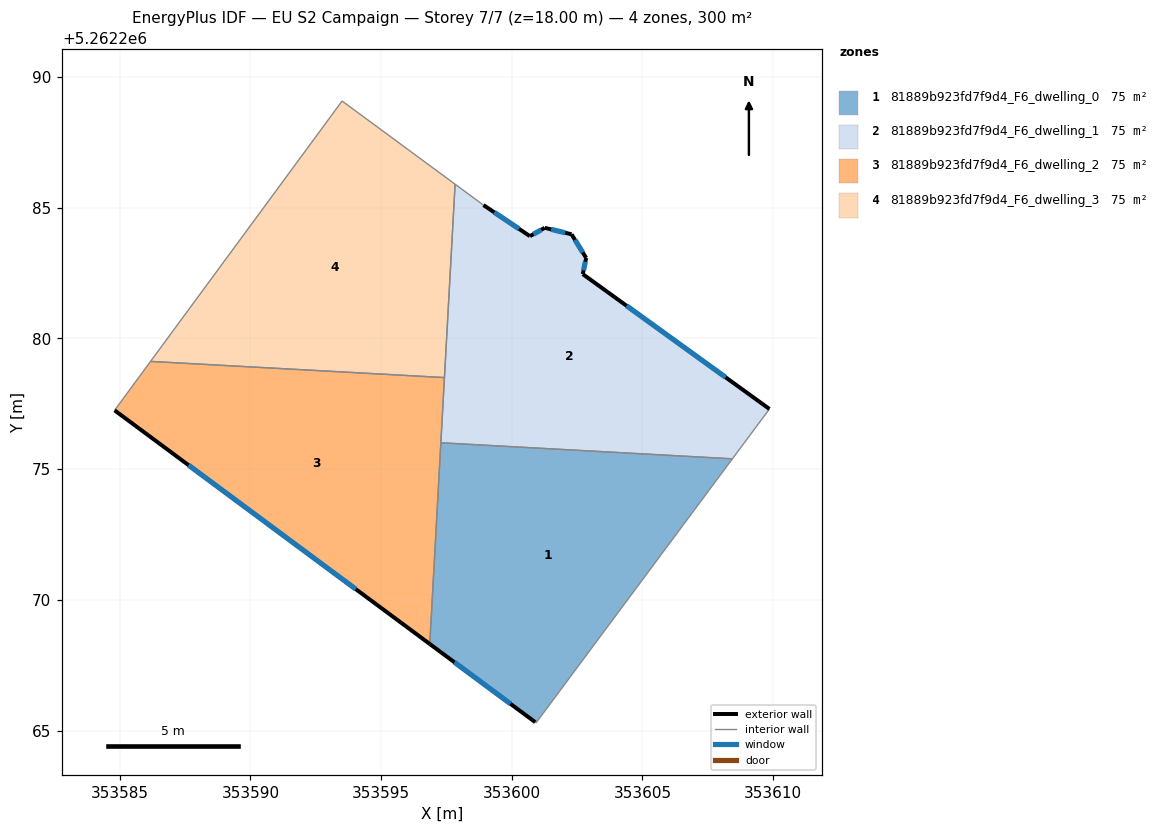
=== STOREY PLAN SPEC (per zone: floor XY polygon, exterior-wall plan segments, windows/doors) ===
zone 1: 81889b923fd7f9d4_F6_dwelling_0  (74.9 m²)
  floor: (353608.44, 5262275.40) (353600.93, 5262265.29) (353600.90, 5262265.32) (353596.86, 5262268.31) (353597.29, 5262276.01)
  exterior wall: (353596.86, 5262268.31) – (353600.90, 5262265.32)  [5.0 m]
    window: (353597.81, 5262267.61) – (353599.95, 5262266.02)  [4.2 m²]
  interior walls: 4
zone 2: 81889b923fd7f9d4_F6_dwelling_1  (74.9 m²)
  floor: (353602.84, 5262283.08) (353602.72, 5262282.46) (353609.86, 5262277.30) (353608.44, 5262275.40) (353597.29, 5262276.01) (353597.83, 5262285.90) (353598.92, 5262285.11) (353600.70, 5262283.92) (353601.26, 5262284.24) (353602.29, 5262283.99)
  exterior wall: (353600.70, 5262283.92) – (353598.92, 5262285.11)  [2.1 m]
    window: (353600.28, 5262284.20) – (353599.33, 5262284.83)  [1.8 m²]
  exterior wall: (353601.26, 5262284.24) – (353600.70, 5262283.92)  [0.6 m]
    window: (353601.13, 5262284.16) – (353600.83, 5262283.99)  [0.5 m²]
  exterior wall: (353602.29, 5262283.99) – (353601.26, 5262284.24)  [1.1 m]
    window: (353602.05, 5262284.05) – (353601.50, 5262284.18)  [0.9 m²]
  exterior wall: (353602.84, 5262283.08) – (353602.29, 5262283.99)  [1.1 m]
    window: (353602.71, 5262283.30) – (353602.42, 5262283.77)  [0.9 m²]
  exterior wall: (353602.72, 5262282.46) – (353602.84, 5262283.08)  [0.6 m]
    window: (353602.75, 5262282.61) – (353602.81, 5262282.94)  [0.5 m²]
  exterior wall: (353609.86, 5262277.30) – (353602.72, 5262282.46)  [8.8 m]
    window: (353608.18, 5262278.51) – (353604.39, 5262281.25)  [7.4 m²]
  interior walls: 5
zone 3: 81889b923fd7f9d4_F6_dwelling_2  (74.9 m²)
  floor: (353597.42, 5262278.50) (353596.86, 5262268.31) (353584.80, 5262277.25) (353586.18, 5262279.12)
  exterior wall: (353584.80, 5262277.25) – (353596.86, 5262268.31)  [15.0 m]
    window: (353587.63, 5262275.15) – (353594.03, 5262270.41)  [12.7 m²]
  interior walls: 4
zone 4: 81889b923fd7f9d4_F6_dwelling_3  (74.9 m²)
  floor: (353597.83, 5262285.90) (353597.42, 5262278.50) (353586.18, 5262279.12) (353593.51, 5262289.09)
  interior walls: 4

=== DERIVED (storey summary) ===
Building: EU S2 Campaign
Storey: 7 of 7  (floor level z = 18.00 m)
Storey gross floor area: 299.8 m²
Zones on this storey: 4
  - 81889b923fd7f9d4_F6_dwelling_0: floor 74.9 m²; exterior wall 5.0 m (15.1 m²); 1 window(s) 4.2 m²; WWR 28.1%
  - 81889b923fd7f9d4_F6_dwelling_1: floor 74.9 m²; exterior wall 14.4 m (43.1 m²); 6 window(s) 12.1 m²; WWR 28.1%
  - 81889b923fd7f9d4_F6_dwelling_2: floor 74.9 m²; exterior wall 15.0 m (45.0 m²); 1 window(s) 12.7 m²; WWR 28.1%
  - 81889b923fd7f9d4_F6_dwelling_3: floor 74.9 m²
Zone adjacency (shared interzone walls):
  - 81889b923fd7f9d4_F6_dwelling_0 ↔ 81889b923fd7f9d4_F6_dwelling_1
  - 81889b923fd7f9d4_F6_dwelling_0 ↔ 81889b923fd7f9d4_F6_dwelling_2
  - 81889b923fd7f9d4_F6_dwelling_1 ↔ 81889b923fd7f9d4_F6_dwelling_2
  - 81889b923fd7f9d4_F6_dwelling_1 ↔ 81889b923fd7f9d4_F6_dwelling_3
  - 81889b923fd7f9d4_F6_dwelling_2 ↔ 81889b923fd7f9d4_F6_dwelling_3